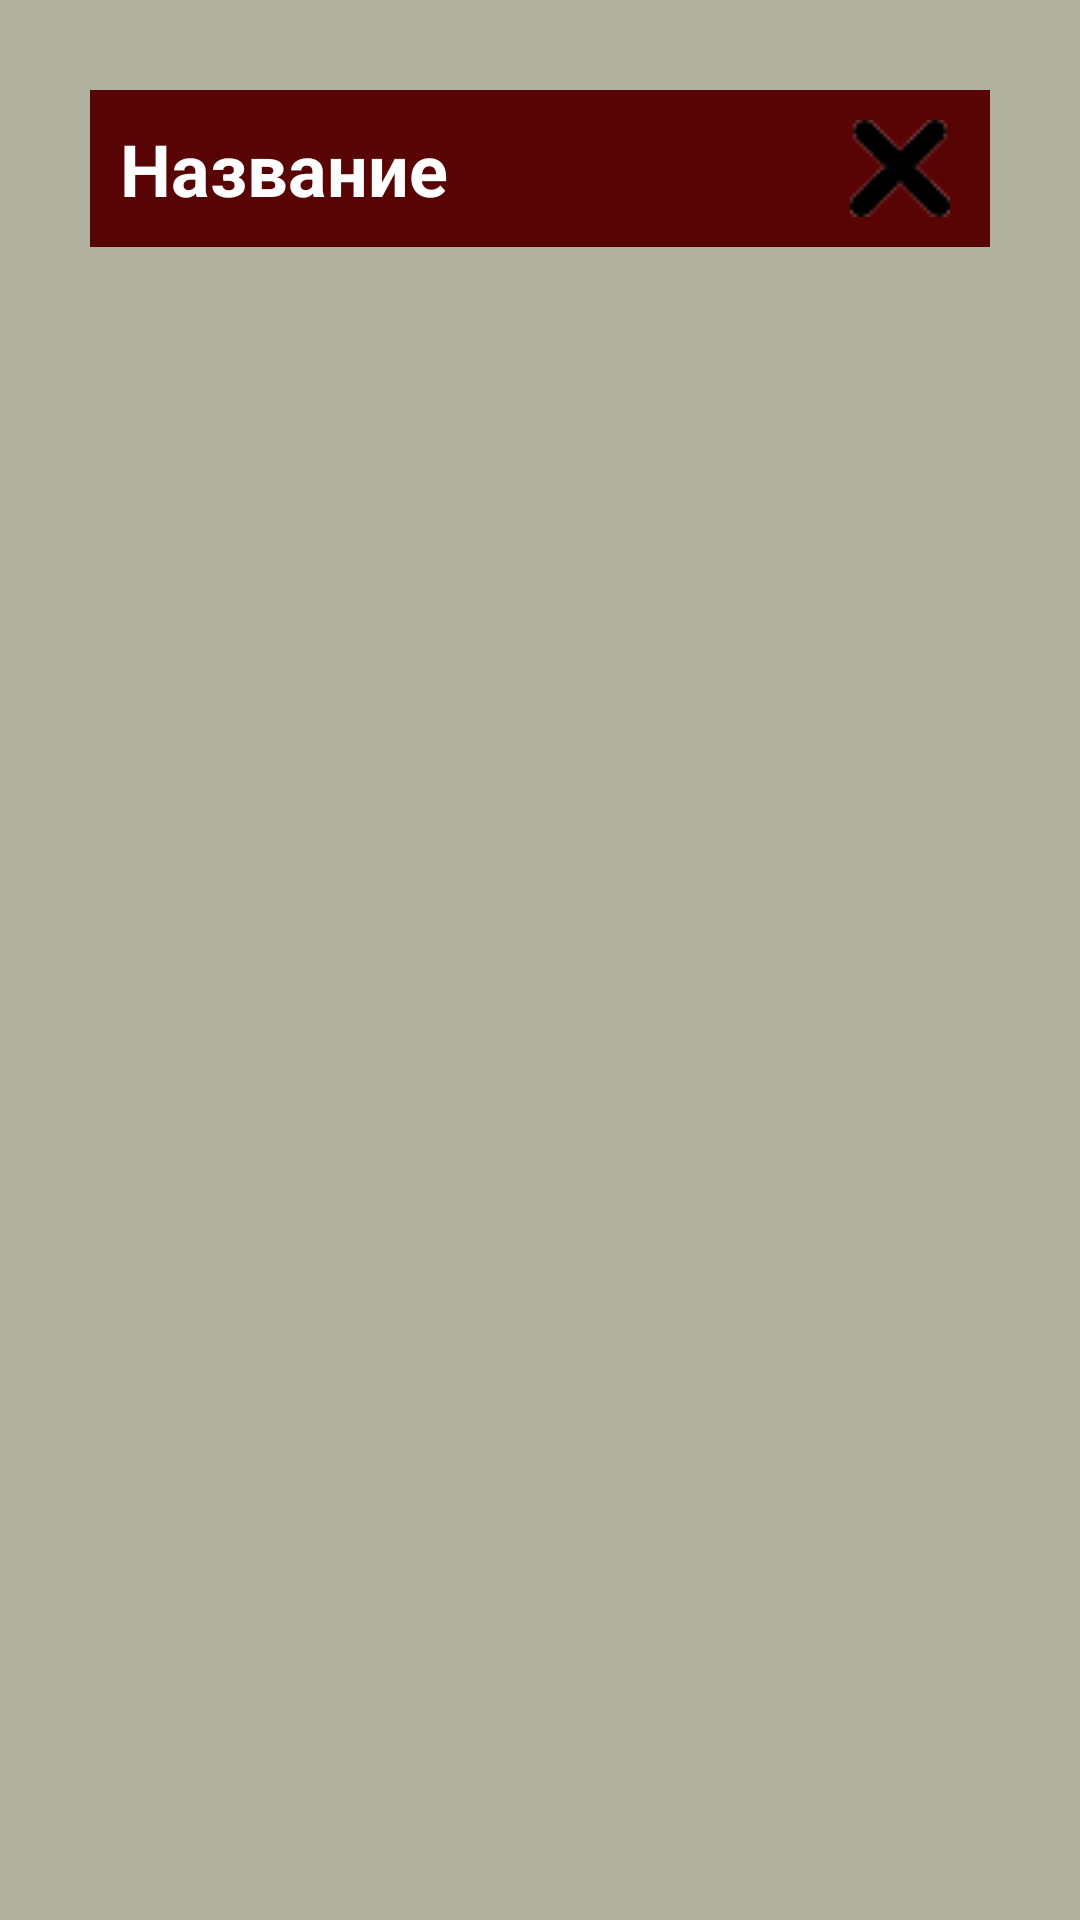

Here is an Android app screen rendered from its layout file. Give the layout XML and the strings, colors and styles it references.
<!-- AndroidManifest.xml: application theme Theme.TheWitcherCharachterSheet -->
<!-- res/layout/equipment_details.xml -->
<?xml version="1.0" encoding="utf-8"?>
<RelativeLayout xmlns:android="http://schemas.android.com/apk/res/android"
    xmlns:app="http://schemas.android.com/apk/res-auto"
    android:layout_width="match_parent"
    android:layout_height="match_parent"
    android:background="#40000000"
    android:padding="30sp">
    <LinearLayout
        android:layout_width="match_parent"
        android:layout_height="wrap_content"
        android:orientation="vertical"
        android:background="@drawable/popupbg">
        <LinearLayout
            android:background="@color/toolbar"
            android:layout_width="match_parent"
            android:orientation="horizontal"
            android:weightSum="1"
            android:layout_height="wrap_content">
            <TextView
                android:id="@+id/item_header"
                android:layout_width="0dp"
                android:layout_height="wrap_content"
                android:textColor="@color/white"
                android:text="Название"
                android:padding="10sp"
                android:textStyle="bold"
                android:layout_weight="0.8"
                android:textSize="24sp"/>
            <ImageView
                android:id="@+id/close_info"
                android:layout_width="0dp"
                android:layout_height="match_parent"
                android:padding="10sp"
                android:layout_weight="0.2"
                android:src="@drawable/close_icon"/>
        </LinearLayout>
        <ListView
            android:id="@+id/item_characteristics"
            android:layout_width="match_parent"
            android:layout_height="wrap_content"/>
    </LinearLayout>
</RelativeLayout>
<!-- resources referenced by this layout -->
<resources>
  <color name="toolbar">#590404</color>
  <color name="white">#FFFFFFFF</color>
  <!-- drawable popupbg (drawable) -->
  <?xml version="1.0" encoding="utf-8"?>
  <shape xmlns:android="http://schemas.android.com/apk/res/android">
  <solid android:color="@color/background"/>
      <corners android:radius="10sp"/>
  </shape>
  <style name="Theme.TheWitcherCharachterSheet" parent="Base.Theme.TheWitcherCharachterSheet" />
  <color name="background">#EAEAD2</color>
  <color name="gray">#808080</color>
  <style name="TextViewStyle" parent="@android:style/TextAppearance">
          <item name="android:textSize">16sp</item>
          <item name="android:textColor">@color/black</item>
      </style>
  <style name="ButtonStyle" parent="@style/Widget.Material3.Button">
          <item name="android:text">20sp</item>
          <item name="android:textColor">@color/white</item>
          <item name="android:textColorHint">@color/white</item>
      </style>
  <style name="SpinnerStyle" parent="@style/Widget.AppCompat.Spinner">
          <item name="android:background">@drawable/bg_spinner</item>
          <item name="android:textAppearance">@style/WhiteTextStyle</item>
          <item name="android:dropDownVerticalOffset">60sp</item>
          <item name="android:popupBackground">@drawable/bg_spinner_item</item>
      </style>
  <color name="black">#FF000000</color>
  <!-- drawable bg_spinner (drawable) -->
  <?xml version="1.0" encoding="utf-8"?>
  <selector xmlns:android="http://schemas.android.com/apk/res/android">
      <item>
          <layer-list>
              <item>
                  <shape android:shape="rectangle">
                      <solid android:color="@color/toolbar"/>
                      <padding android:right="12sp"
                          android:left="12sp"/>
                      <corners android:radius="4sp"/>
                  </shape>
              </item>
              <item android:drawable="@drawable/ic_arrow_down"
                  android:gravity="end"/>
          </layer-list>
      </item>
  </selector>
  <style name="WhiteTextStyle" parent="@android:style/TextAppearance">
          <item name="android:textSize">16sp</item>
          <item name="android:textColor">@color/white</item>
          <item name="android:gravity">start</item>
          <item name="android:textAlignment">viewStart</item>
      </style>
  <!-- drawable bg_spinner_item (drawable) -->
  <?xml version="1.0" encoding="utf-8"?>
  <selector xmlns:android="http://schemas.android.com/apk/res/android">
      <item>
          <shape android:shape="rectangle">
              <solid android:color="@color/toolbar"/>
              <padding android:right="12sp"
                  android:left="12sp"/>
              <corners android:radius="4sp"/>
          </shape>
      </item>
  </selector>
  <!-- drawable ic_arrow_down (drawable) -->
  <vector android:height="32dp" android:tint="#FFFFFF"
      android:viewportHeight="24" android:viewportWidth="24"
      android:width="40dp" xmlns:android="http://schemas.android.com/apk/res/android">
      <path android:fillColor="@android:color/white" android:pathData="M7,10l5,5 5,-5z"/>
  </vector>
</resources>
